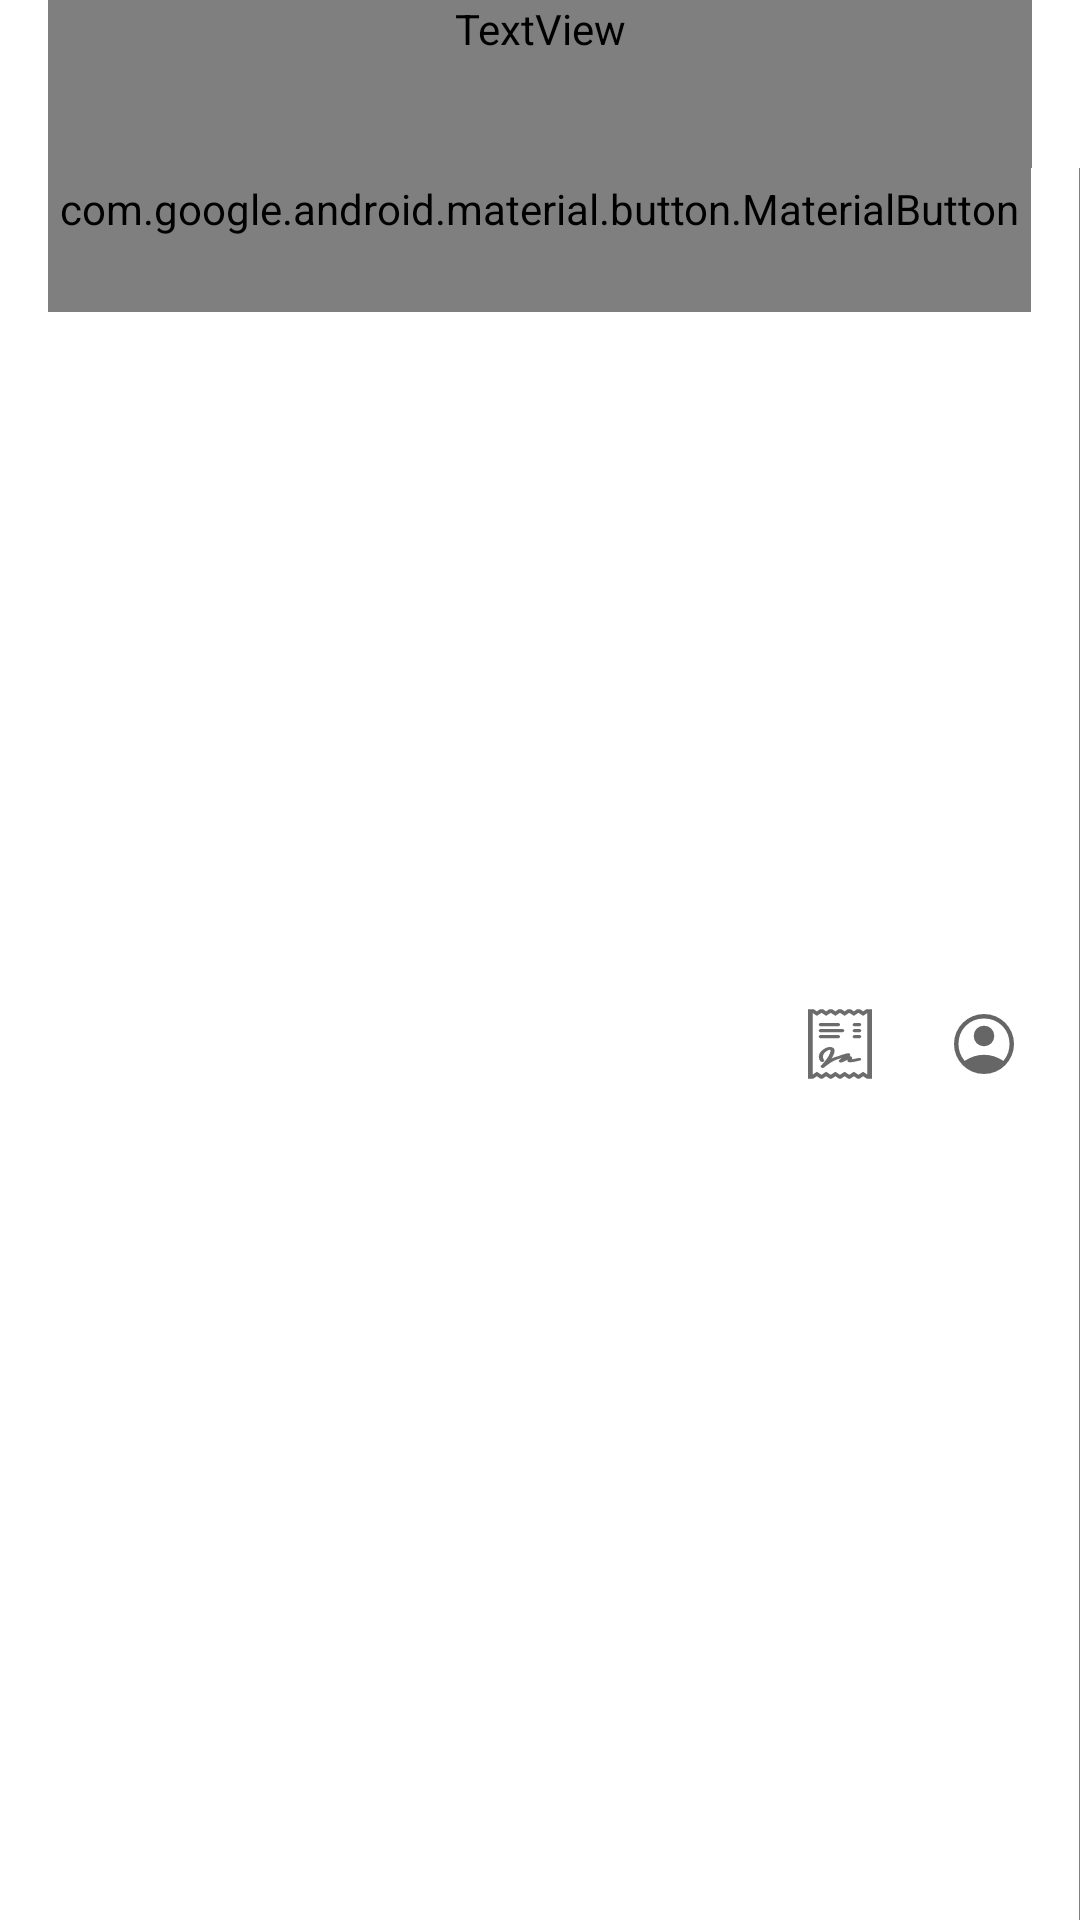

Layout XML and referenced resources for this Android screen:
<!-- AndroidManifest.xml: application theme Theme -->
<!-- res/layout/sb_view_home_toolbar_options_order.xml -->
<?xml version="1.0" encoding="utf-8"?>
<layout xmlns:tools="http://schemas.android.com/tools"
    xmlns:android="http://schemas.android.com/apk/res/android"
    xmlns:app="http://schemas.android.com/apk/res-auto">

    <com.google.android.material.appbar.AppBarLayout
        android:id="@+id/appBar_toolbar_options"
        android:layout_width="match_parent"
        android:layout_height="115dp"
        android:background="@android:color/white">

        <com.google.android.material.appbar.CollapsingToolbarLayout
            android:layout_width="match_parent"
            android:layout_height="wrap_content"
            app:contentScrim="@android:color/white"
            app:layout_scrollFlags="scroll">

            <TextView
                android:id="@+id/textView_home_title"
                style="@style/SbAppLabels_Title_H1"
                android:layout_width="match_parent"
                android:layout_height="wrap_content"
                android:minHeight="?attr/actionBarSize"
                android:layout_marginStart="@dimen/sb_app_spacing_normal"
                android:layout_marginEnd="@dimen/sb_app_spacing_normal"
                android:maxLines="2"
                android:gravity="center_vertical" />

        </com.google.android.material.appbar.CollapsingToolbarLayout>

        <androidx.constraintlayout.widget.ConstraintLayout
            android:layout_width="match_parent"
            android:layout_height="wrap_content"
            android:orientation="horizontal"
            android:background="@android:color/white">

            <androidx.appcompat.widget.LinearLayoutCompat
                android:layout_width="wrap_content"
                android:layout_height="wrap_content"
                android:orientation="horizontal"
                app:layout_constraintBottom_toBottomOf="parent"
                app:layout_constraintEnd_toStartOf="@+id/button_history"
                app:layout_constraintHorizontal_bias="0.0"
                app:layout_constraintStart_toStartOf="parent"
                app:layout_constraintTop_toTopOf="parent">

                <com.google.android.material.button.MaterialButton
                    android:id="@+id/button_sign_in"
                    style="@style/SbAppButtons_TextButton_Icon"
                    android:layout_width="wrap_content"
                    android:layout_height="wrap_content"
                    android:layout_marginStart="@dimen/sb_app_spacing_normal"
                    android:text="@string/sb_customer_sign_in_button"
                    app:icon="@drawable/sb_app_ic_sign_in"
                    app:iconTint="@color/sb_gray_icons" />

                <com.google.android.material.button.MaterialButton
                    android:id="@+id/button_inbox"
                    style="@style/SbAppButtons_TextButton_Icon"
                    android:layout_width="wrap_content"
                    android:layout_height="wrap_content"
                    android:layout_marginStart="@dimen/sb_app_spacing_normal"
                    android:text="@string/sb_customer_inbox_button"
                    app:icon="@drawable/ic_inbox"
                    app:iconTint="@color/sb_gray_icons" />

                <com.google.android.material.button.MaterialButton
                    android:id="@+id/button_stores"
                    style="@style/SbAppButtons_TextButton_Icon"
                    android:layout_width="wrap_content"
                    android:layout_height="wrap_content"
                    android:text="@string/sb_customer_stores_button"
                    app:icon="@drawable/ic_stores_location"
                    app:iconTint="@color/sb_gray_icons" />
            </androidx.appcompat.widget.LinearLayoutCompat>



            <ImageView
                android:id="@+id/imageView_badge"
                android:layout_width="36dp"
                android:layout_height="36dp"
                android:layout_marginStart="18dp"
                android:src="@drawable/sb_app_ic_badge_inbox"
                android:contentDescription="@null"
                android:visibility="gone" />



            <androidx.appcompat.widget.AppCompatImageButton
                style="@style/SbAppButtons_ImageButton"
                android:id="@+id/button_settings"
                android:layout_width="50dp"
                android:layout_height="match_parent"
                android:layout_marginEnd="@dimen/sb_app_spacing_normal"
                android:src="@drawable/sb_app_ic_settings_toolbar"
                android:contentDescription="@null"
                app:tint="@color/sb_gray_icons"
                android:visibility="gone"
                app:layout_constraintEnd_toEndOf="parent"
                app:layout_constraintTop_toTopOf="parent"
                app:layout_constraintBottom_toBottomOf="parent"/>

            <ImageView
                android:id="@+id/button_history"
                style="@style/SbAppButtons_TextButton_Icon"
                android:layout_width="wrap_content"
                android:layout_height="wrap_content"
                android:layout_marginEnd="16dp"
                android:adjustViewBounds="true"
                android:src="@drawable/ic_history"
                android:text="@string/sb_customer_stores_button"
                app:layout_constraintBottom_toBottomOf="parent"
                app:layout_constraintEnd_toStartOf="@+id/button_profile"
                app:layout_constraintTop_toTopOf="parent" />

            <ImageView
                android:id="@+id/button_profile"
                style="@style/SbAppButtons_TextButton_Icon"
                android:layout_width="wrap_content"
                android:layout_height="wrap_content"
                android:layout_marginEnd="16dp"
                android:adjustViewBounds="true"
                android:src="@drawable/ic_account_circle"
                android:visibility="visible"
                app:layout_constraintBottom_toBottomOf="parent"
                app:layout_constraintEnd_toEndOf="parent"
                app:layout_constraintTop_toTopOf="parent" />
        </androidx.constraintlayout.widget.ConstraintLayout>

    </com.google.android.material.appbar.AppBarLayout>

</layout>
<!-- resources referenced by this layout -->
<resources>
  <color name="sb_gray_icons">#4A4A4A</color>
  <dimen name="sb_app_spacing_normal">16dp</dimen>
  <!-- drawable ic_inbox (drawable) -->
  <vector xmlns:android="http://schemas.android.com/apk/res/android"
      android:width="24dp"
      android:height="24dp"
      android:viewportWidth="48"
      android:viewportHeight="48"
      android:tint="?attr/colorControlNormal">
    <path
        android:fillColor="@android:color/white"
        android:pathData="M7,40Q5.8,40 4.9,39.1Q4,38.2 4,37V11Q4,9.8 4.9,8.9Q5.8,8 7,8H41Q42.2,8 43.1,8.9Q44,9.8 44,11V37Q44,38.2 43.1,39.1Q42.2,40 41,40ZM24,24.9 L41,13.75V11L24,21.9L7,11V13.75Z"/>
  </vector>
  <string name="sb_customer_inbox_button">Inbox</string>
  <string name="sb_customer_sign_in_button">Ingresar</string>
  <string name="sb_customer_stores_button">Tiendas</string>
  <style name="SbAppButtons_ImageButton" parent="Widget.MaterialComponents.Button.TextButton.Icon">
          <item name="cornerRadius">12dp</item>
          <item name="android:background">?attr/selectableItemBackgroundBorderless</item>
          <item name="rippleColor">@color/sb_gray_bottom_nav_icon</item>
      </style>
  <style name="SbAppButtons_TextButton_Icon" parent="Widget.MaterialComponents.Button.TextButton.Icon">
          <item name="android:textSize">15sp</item>
          <item name="android:textColor">@color/sb_gray_black</item>
          <item name="android:paddingStart">4dp</item>
          <item name="android:paddingEnd">4dp</item>
          <item name="android:fontFamily">@font/avenir_next_lt_pro_medium</item>
          <item name="backgroundTint">@android:color/transparent</item>
          <item name="fontFamily">@font/avenir_next_lt_pro_medium</item>
          <item name="android:textAllCaps">false</item>
          <item name="cornerRadius">6dp</item>
          <item name="strokeWidth">0dp</item>
          <item name="rippleColor">@color/sb_gray_bottom_nav_icon</item>
      </style>
  <style name="SbAppLabels_Title_H1">
          <item name="android:textSize">29sp</item>
          <item name="android:textColor">@color/sb_base_black</item>
          <item name="android:fontFamily">@font/avenir_next_lt_pro_demi</item>
          <item name="fontFamily">@font/avenir_next_lt_pro_demi</item>
      </style>
  <style name="Theme" parent="Theme.MaterialComponents.Light.NoActionBar">
          
          <item name="colorPrimary">@color/colorPrimary</item>
          <item name="colorPrimaryDark">@color/colorPrimaryDark</item>
          <item name="colorAccent">@color/colorAccent</item>
          <item name="android:statusBarColor">@color/sb_status_bar_color</item>
          <item name="android:windowAnimationStyle">@style/CustomActivityAnimation</item>
          <item name="snackbarStyle">@style/Widget.MaterialComponents.Snackbar.FullWidth</item>
          
      </style>
  <color name="sb_gray_bottom_nav_icon">#979797</color>
  <color name="sb_gray_black">#2D2926</color>
  <color name="sb_base_black">#DE000000</color>
  <color name="colorPrimary">@color/sb_green_apron_dark</color>
  <color name="colorPrimaryDark">@color/sb_base_green</color>
  <color name="colorAccent">@color/sb_green_apron</color>
  <color name="sb_status_bar_color">#14000000</color>
  <style name="CustomActivityAnimation" parent="@android:style/Animation.Activity">
          <item name="android:activityOpenEnterAnimation">@anim/sb_slide_in_right</item>
          <item name="android:activityOpenExitAnimation">@anim/sb_slide_out_left</item>
          <item name="android:activityCloseEnterAnimation">@anim/sb_slide_in_left</item>
          <item name="android:activityCloseExitAnimation">@anim/sb_slide_out_right</item>
      </style>
  <color name="sb_green_apron_dark">#008248</color>
  <color name="sb_base_green">#00653E</color>
  <color name="sb_green_apron">#00A862</color>
</resources>
